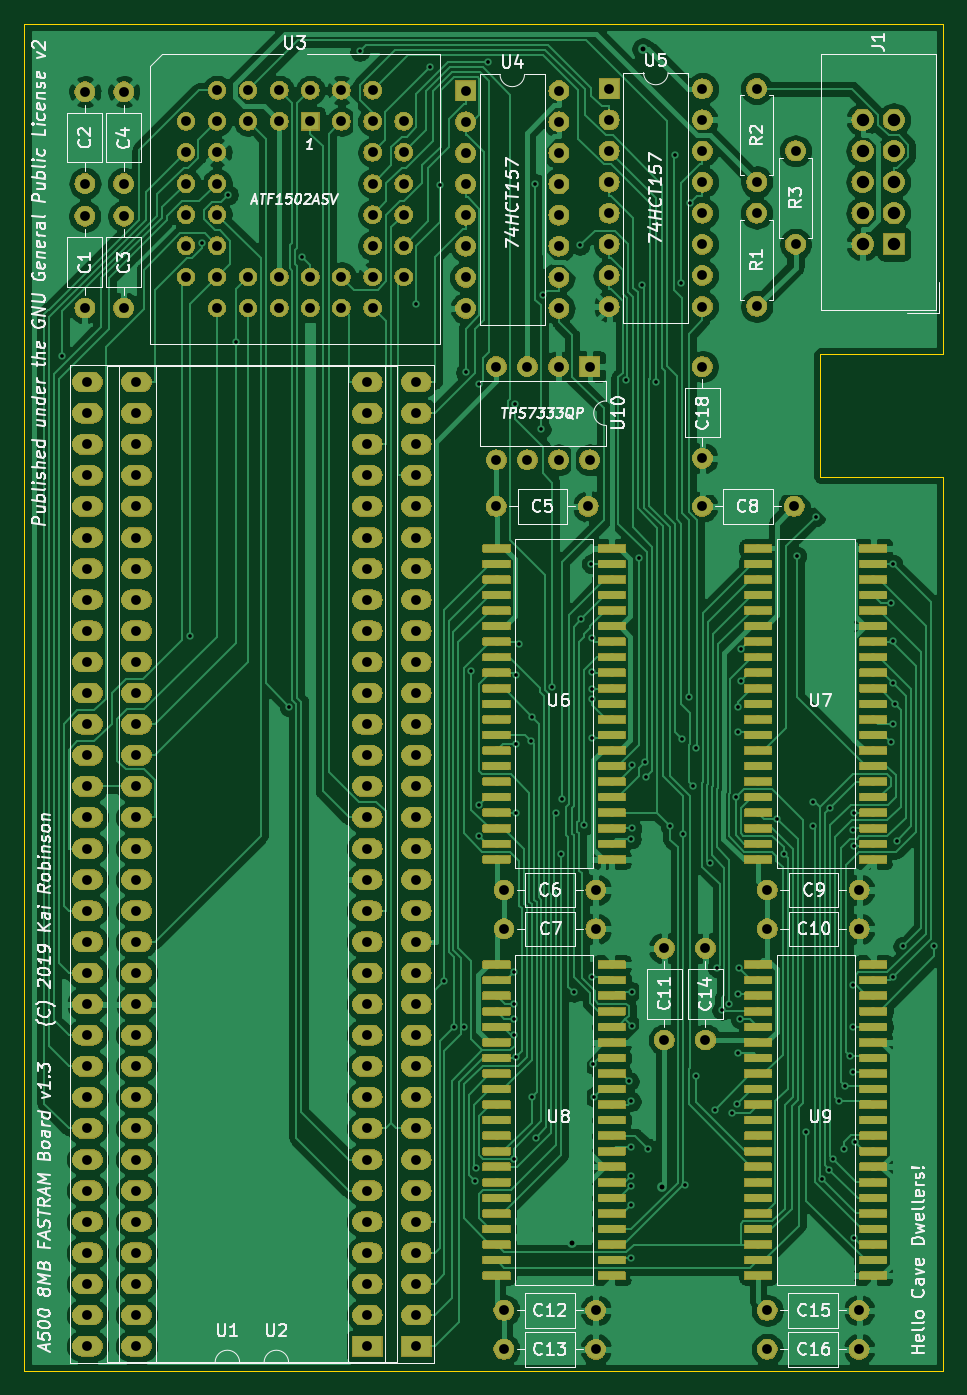
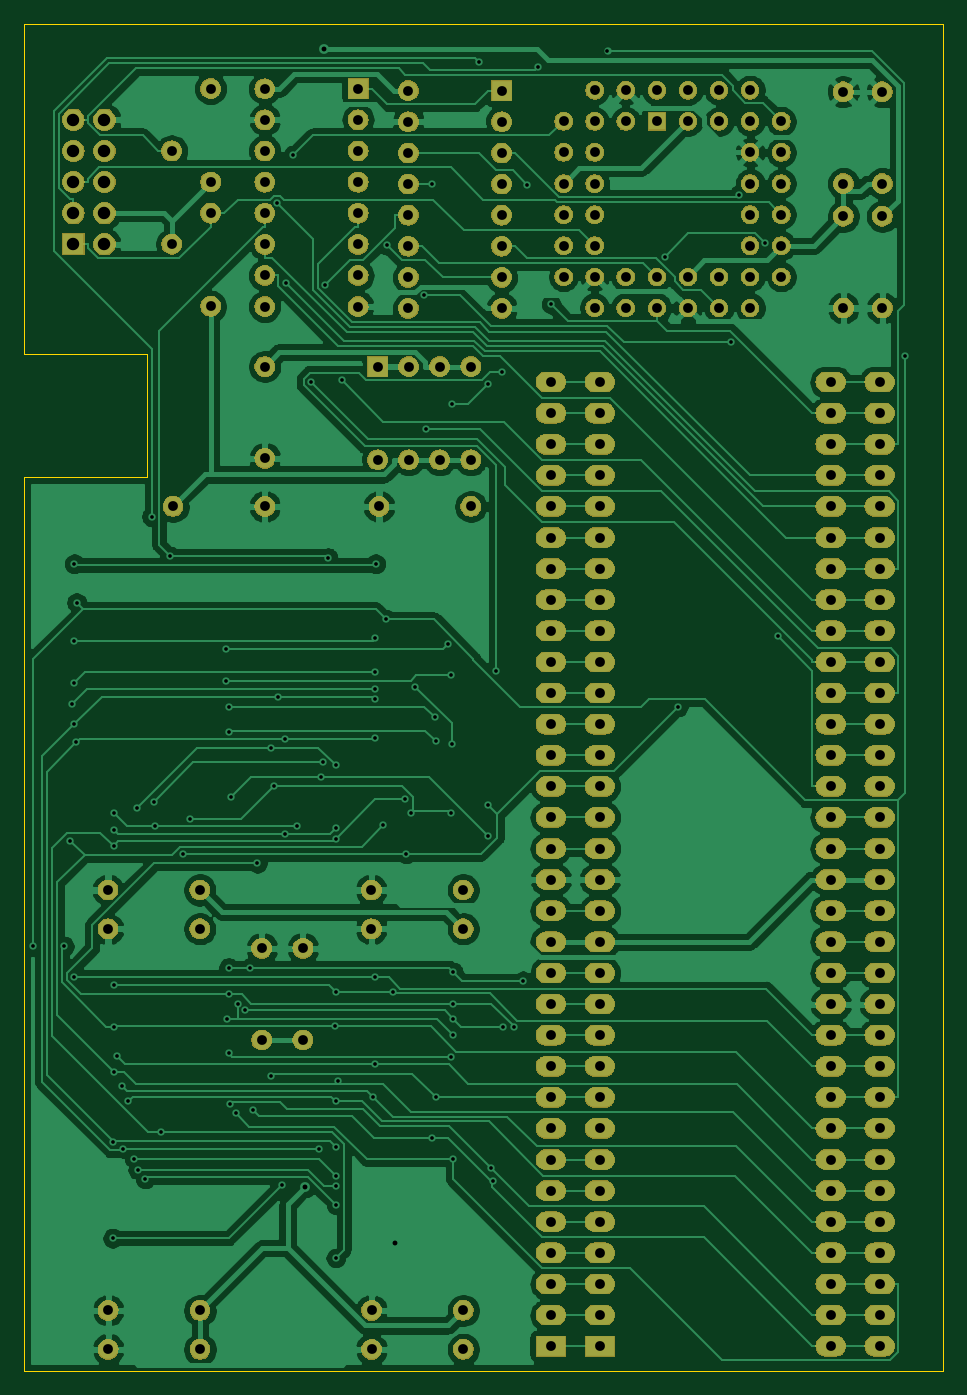
Circuit board: 7 layer files. Board 75.0 x 110.0 mm.
- bottom_copper: A500 FastRAM-B_Cu.gbl (197039 bytes)
- bottom_mask: A500 FastRAM-B_Mask.gbs (267497 bytes)
- outline: A500 FastRAM-Edge_Cuts.gm1 (1037 bytes)
- top_copper: A500 FastRAM-F_Cu.gtl (596446 bytes)
- top_mask: A500 FastRAM-F_Mask.gts (432209 bytes)
- top_silk: A500 FastRAM-F_SilkS.gto (69470 bytes)
- drill: A500 FastRAM.drl (6344 bytes)

=== bottom_copper: A500 FastRAM-B_Cu.gbl (197039 bytes, source omitted) ===
=== bottom_mask: A500 FastRAM-B_Mask.gbs (267497 bytes, source omitted) ===
=== outline: A500 FastRAM-Edge_Cuts.gm1 ===
G04 #@! TF.GenerationSoftware,KiCad,Pcbnew,(5.1.2-1)-1*
G04 #@! TF.CreationDate,2019-11-02T17:06:47+00:00*
G04 #@! TF.ProjectId,A500 FastRAM,41353030-2046-4617-9374-52414d2e6b69,rev?*
G04 #@! TF.SameCoordinates,Original*
G04 #@! TF.FileFunction,Profile,NP*
%FSLAX46Y46*%
G04 Gerber Fmt 4.6, Leading zero omitted, Abs format (unit mm)*
G04 Created by KiCad (PCBNEW (5.1.2-1)-1) date 2019-11-02 17:06:47*
%MOMM*%
%LPD*%
G04 APERTURE LIST*
%ADD10C,0.050000*%
G04 APERTURE END LIST*
D10*
X150000000Y-46000000D02*
X150000000Y-19000000D01*
X146000000Y-46000000D02*
X150000000Y-46000000D01*
X140000000Y-46000000D02*
X146000000Y-46000000D01*
X140000000Y-56000000D02*
X140000000Y-46000000D01*
X150000000Y-56000000D02*
X140000000Y-56000000D01*
X150000000Y-129000000D02*
X150000000Y-56000000D01*
X135000000Y-19000000D02*
X150000000Y-19000000D01*
X75000000Y-19000000D02*
X135000000Y-19000000D01*
X75000000Y-37000000D02*
X75000000Y-19000000D01*
X75000000Y-129000000D02*
X150000000Y-129000000D01*
X75000000Y-37000000D02*
X75000000Y-129000000D01*
M02*

=== top_copper: A500 FastRAM-F_Cu.gtl (596446 bytes, source omitted) ===
=== top_mask: A500 FastRAM-F_Mask.gts (432209 bytes, source omitted) ===
=== top_silk: A500 FastRAM-F_SilkS.gto (69470 bytes, source omitted) ===
=== drill: A500 FastRAM.drl ===
M48
; DRILL file {KiCad (5.1.2-1)-1} date Saturday, 02 November 2019 at 17:06:45
; FORMAT={3:3/ absolute / metric / suppress leading zeros}
; #@! TF.CreationDate,2019-11-02T17:06:45+00:00
; #@! TF.GenerationSoftware,Kicad,Pcbnew,(5.1.2-1)-1
FMAT,2
METRIC,TZ
T1C0.300
T2C0.400
T3C0.800
T4C1.016
%
G90
G05
T1
X78073Y-46117
X88482Y-69000
X89509Y-36910
X91660Y-32959
X92312Y-45016
X96599Y-74784
X97674Y-38007
X102378Y-21251
X106979Y-41893
X108081Y-22543
X108926Y-32127
X109278Y-97171
X110050Y-100946
X110878Y-100909
X111029Y-47476
X111482Y-71869
X111768Y-113508
X111907Y-112482
X112140Y-85329
X112140Y-48454
X112143Y-82801
X112866Y-22150
X114963Y-96470
X114977Y-101556
X114987Y-111715
X114995Y-100270
X115004Y-99040
X115070Y-50046
X115114Y-77852
X115159Y-83424
X115159Y-72219
X115169Y-103348
X115409Y-69654
X116398Y-77594
X116417Y-106628
X116487Y-75627
X116726Y-32044
X116752Y-109996
X117198Y-52109
X117354Y-41153
X118106Y-73140
X118442Y-83491
X118827Y-86792
X118911Y-82347
X119890Y-98101
X120350Y-37097
X120477Y-67645
X120736Y-84471
X121305Y-63110
X121330Y-74178
X121334Y-96888
X121342Y-77370
X121347Y-69193
X121347Y-71959
X121353Y-73327
X121406Y-103967
X121515Y-106669
X124089Y-48103
X124379Y-105370
X124550Y-113081
X124550Y-115472
X124558Y-107011
X124558Y-110710
X124560Y-119800
X124562Y-113918
X124569Y-85581
X124577Y-84700
X124579Y-79529
X124581Y-98035
X124617Y-100852
X125198Y-62599
X125429Y-40334
X125641Y-79329
X125800Y-80479
X125945Y-110856
X126586Y-48284
X127747Y-84524
X128091Y-29753
X128628Y-40196
X128694Y-77401
X128756Y-85129
X128956Y-113820
X129294Y-73974
X129347Y-33625
X129635Y-81280
X129840Y-78115
X129857Y-104935
X130976Y-87565
X131365Y-107693
X131568Y-96079
X131954Y-99581
X132568Y-99020
X132754Y-107934
X133142Y-82161
X133205Y-107212
X133284Y-74781
X133284Y-103081
X133304Y-98252
X133311Y-76806
X133315Y-96079
X133465Y-100251
X133497Y-70087
X133498Y-72649
X136468Y-83920
X137017Y-86792
X138083Y-62464
X138861Y-109501
X139363Y-84524
X139433Y-82539
X139614Y-59243
X140123Y-113342
X140745Y-112582
X140774Y-83025
X141024Y-111708
X141534Y-106990
X141917Y-110856
X142023Y-105789
X142450Y-103334
X142692Y-84824
X142695Y-97530
X142695Y-100916
X142701Y-104639
X142708Y-83419
X142716Y-86173
X142784Y-118194
X142790Y-110346
X145736Y-66280
X145755Y-77691
X145926Y-76208
X145932Y-63110
X145939Y-69376
X145948Y-96862
X145954Y-72875
X146105Y-74536
X146240Y-85706
X146744Y-94339
X149314Y-94351
T2
X119732Y-118607
X125517Y-21058
X127048Y-113965
T3
X114151Y-124083
X121651Y-124083
X114161Y-92920
X121661Y-92920
X130619Y-94500
X130619Y-102000
X134796Y-34459
X134796Y-42079
X135671Y-89745
X143171Y-89745
X83107Y-34713
X83107Y-42213
X111028Y-24465
X111028Y-27005
X111028Y-29545
X111028Y-32085
X111028Y-34625
X111028Y-37165
X111028Y-39705
X111028Y-42245
X118648Y-24465
X118648Y-27005
X118648Y-29545
X118648Y-32085
X118648Y-34625
X118648Y-37165
X118648Y-39705
X118648Y-42245
X79932Y-24553
X79932Y-32053
X83107Y-24553
X83107Y-32053
X79932Y-34713
X79932Y-42213
X127254Y-94500
X127254Y-102000
X122748Y-24308
X122748Y-26848
X122748Y-29388
X122748Y-31928
X122748Y-34468
X122748Y-37008
X122748Y-39548
X122748Y-42088
X130368Y-24308
X130368Y-26848
X130368Y-29388
X130368Y-31928
X130368Y-34468
X130368Y-37008
X130368Y-39548
X130368Y-42088
X135661Y-127258
X143161Y-127258
X84140Y-48260
X84140Y-50800
X84140Y-53340
X84140Y-55880
X84140Y-58420
X84140Y-60960
X84140Y-63500
X84140Y-66040
X84140Y-68580
X84140Y-71120
X84140Y-73660
X84140Y-76200
X84140Y-78740
X84140Y-81280
X84140Y-83820
X84140Y-86360
X84140Y-88900
X84140Y-91440
X84140Y-93980
X84140Y-96520
X84140Y-99060
X84140Y-101600
X84140Y-104140
X84140Y-106680
X84140Y-109220
X84140Y-111760
X84140Y-114300
X84140Y-116840
X84140Y-119380
X84140Y-121920
X84140Y-124460
X84140Y-127000
X107000Y-48260
X107000Y-50800
X107000Y-53340
X107000Y-55880
X107000Y-58420
X107000Y-60960
X107000Y-63500
X107000Y-66040
X107000Y-68580
X107000Y-71120
X107000Y-73660
X107000Y-76200
X107000Y-78740
X107000Y-81280
X107000Y-83820
X107000Y-86360
X107000Y-88900
X107000Y-91440
X107000Y-93980
X107000Y-96520
X107000Y-99060
X107000Y-101600
X107000Y-104140
X107000Y-106680
X107000Y-109220
X107000Y-111760
X107000Y-114300
X107000Y-116840
X107000Y-119380
X107000Y-121920
X107000Y-124460
X107000Y-127000
X114161Y-89745
X121661Y-89745
X130366Y-46990
X130366Y-54490
X137971Y-29379
X137971Y-36999
X114151Y-127258
X121651Y-127258
X134796Y-24299
X134796Y-31919
X130358Y-58420
X137858Y-58420
X113538Y-46990
X113538Y-54610
X116078Y-46990
X116078Y-54610
X118618Y-46990
X118618Y-54610
X121158Y-46990
X121158Y-54610
X135671Y-92920
X143171Y-92920
X88187Y-26966
X88187Y-29506
X88187Y-32046
X88187Y-34586
X88187Y-37126
X88187Y-39666
X90727Y-24426
X90727Y-26966
X90727Y-29506
X90727Y-32046
X90727Y-34586
X90727Y-37126
X90727Y-39666
X90727Y-42206
X93267Y-24426
X93267Y-26966
X93267Y-39666
X93267Y-42206
X95807Y-24426
X95807Y-26966
X95807Y-39666
X95807Y-42206
X98347Y-24426
X98347Y-26966
X98347Y-39666
X98347Y-42206
X100887Y-24426
X100887Y-26966
X100887Y-39666
X100887Y-42206
X103427Y-24426
X103427Y-26966
X103427Y-29506
X103427Y-32046
X103427Y-34586
X103427Y-37126
X103427Y-39666
X103427Y-42206
X105967Y-26966
X105967Y-29506
X105967Y-32046
X105967Y-34586
X105967Y-37126
X105967Y-39666
X135661Y-124083
X143161Y-124083
X80140Y-48260
X80140Y-50800
X80140Y-53340
X80140Y-55880
X80140Y-58420
X80140Y-60960
X80140Y-63500
X80140Y-66040
X80140Y-68580
X80140Y-71120
X80140Y-73660
X80140Y-76200
X80140Y-78740
X80140Y-81280
X80140Y-83820
X80140Y-86360
X80140Y-88900
X80140Y-91440
X80140Y-93980
X80140Y-96520
X80140Y-99060
X80140Y-101600
X80140Y-104140
X80140Y-106680
X80140Y-109220
X80140Y-111760
X80140Y-114300
X80140Y-116840
X80140Y-119380
X80140Y-121920
X80140Y-124460
X80140Y-127000
X103000Y-48260
X103000Y-50800
X103000Y-53340
X103000Y-55880
X103000Y-58420
X103000Y-60960
X103000Y-63500
X103000Y-66040
X103000Y-68580
X103000Y-71120
X103000Y-73660
X103000Y-76200
X103000Y-78740
X103000Y-81280
X103000Y-83820
X103000Y-86360
X103000Y-88900
X103000Y-91440
X103000Y-93980
X103000Y-96520
X103000Y-99060
X103000Y-101600
X103000Y-104140
X103000Y-106680
X103000Y-109220
X103000Y-111760
X103000Y-114300
X103000Y-116840
X103000Y-119380
X103000Y-121920
X103000Y-124460
X103000Y-127000
X113538Y-58420
X121038Y-58420
T4
X143460Y-26840
X143460Y-29380
X143460Y-31920
X143460Y-34460
X143460Y-37000
X146000Y-26840
X146000Y-29380
X146000Y-31920
X146000Y-34460
X146000Y-37000
T0
M30
